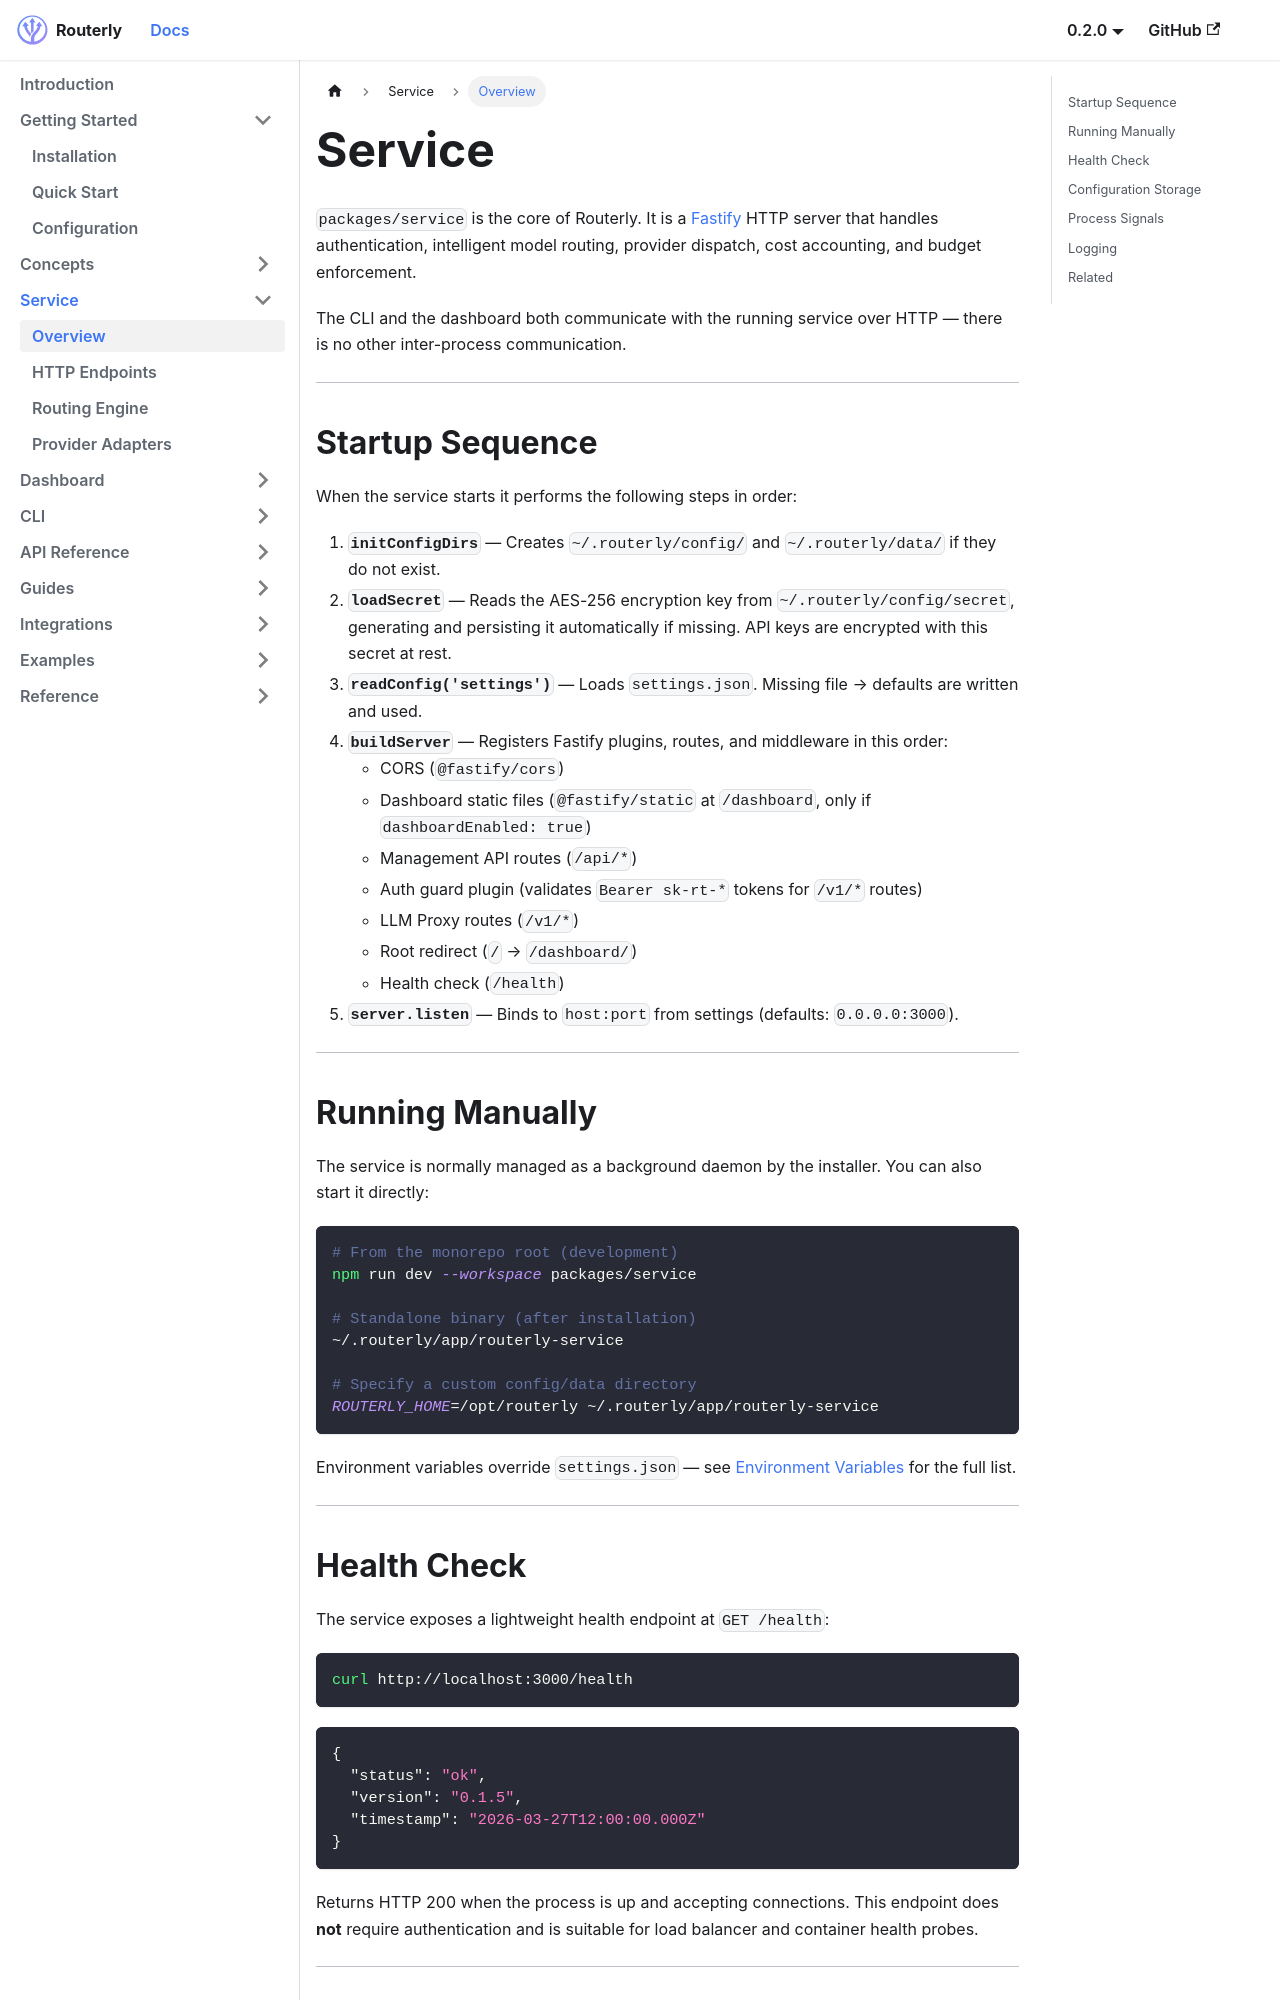

repository: willthomasbailey/Inference-Router-Low-Latency · page: service/overview/index.html · generator: docusaurus

---
title: Overview
sidebar_position: 1
---

# Service

`packages/service` is the core of Routerly. It is a [Fastify](https://fastify.dev/) HTTP server that handles authentication, intelligent model routing, provider dispatch, cost accounting, and budget enforcement.

The CLI and the dashboard both communicate with the running service over HTTP — there is no other inter-process communication.

---

## Startup Sequence

When the service starts it performs the following steps in order:

1. **`initConfigDirs`** — Creates `~/.routerly/config/` and `~/.routerly/data/` if they do not exist.
2. **`loadSecret`** — Reads the AES-256 encryption key from `~/.routerly/config/secret`, generating and persisting it automatically if missing. API keys are encrypted with this secret at rest.
3. **`readConfig('settings')`** — Loads `settings.json`. Missing file → defaults are written and used.
4. **`buildServer`** — Registers Fastify plugins, routes, and middleware in this order:
   - CORS (`@fastify/cors`)
   - Dashboard static files (`@fastify/static` at `/dashboard`, only if `dashboardEnabled: true`)
   - Management API routes (`/api/*`)
   - Auth guard plugin (validates `Bearer sk-rt-*` tokens for `/v1/*` routes)
   - LLM Proxy routes (`/v1/*`)
   - Root redirect (`/` → `/dashboard/`)
   - Health check (`/health`)
5. **`server.listen`** — Binds to `host:port` from settings (defaults: `0.0.0.0:3000`).

---

## Running Manually

The service is normally managed as a background daemon by the installer. You can also start it directly:

```bash
# From the monorepo root (development)
npm run dev --workspace packages/service

# Standalone binary (after installation)
~/.routerly/app/routerly-service

# Specify a custom config/data directory
ROUTERLY_HOME=/opt/routerly ~/.routerly/app/routerly-service
```

Environment variables override `settings.json` — see [Environment Variables](../reference/environment-variables) for the full list.

---
